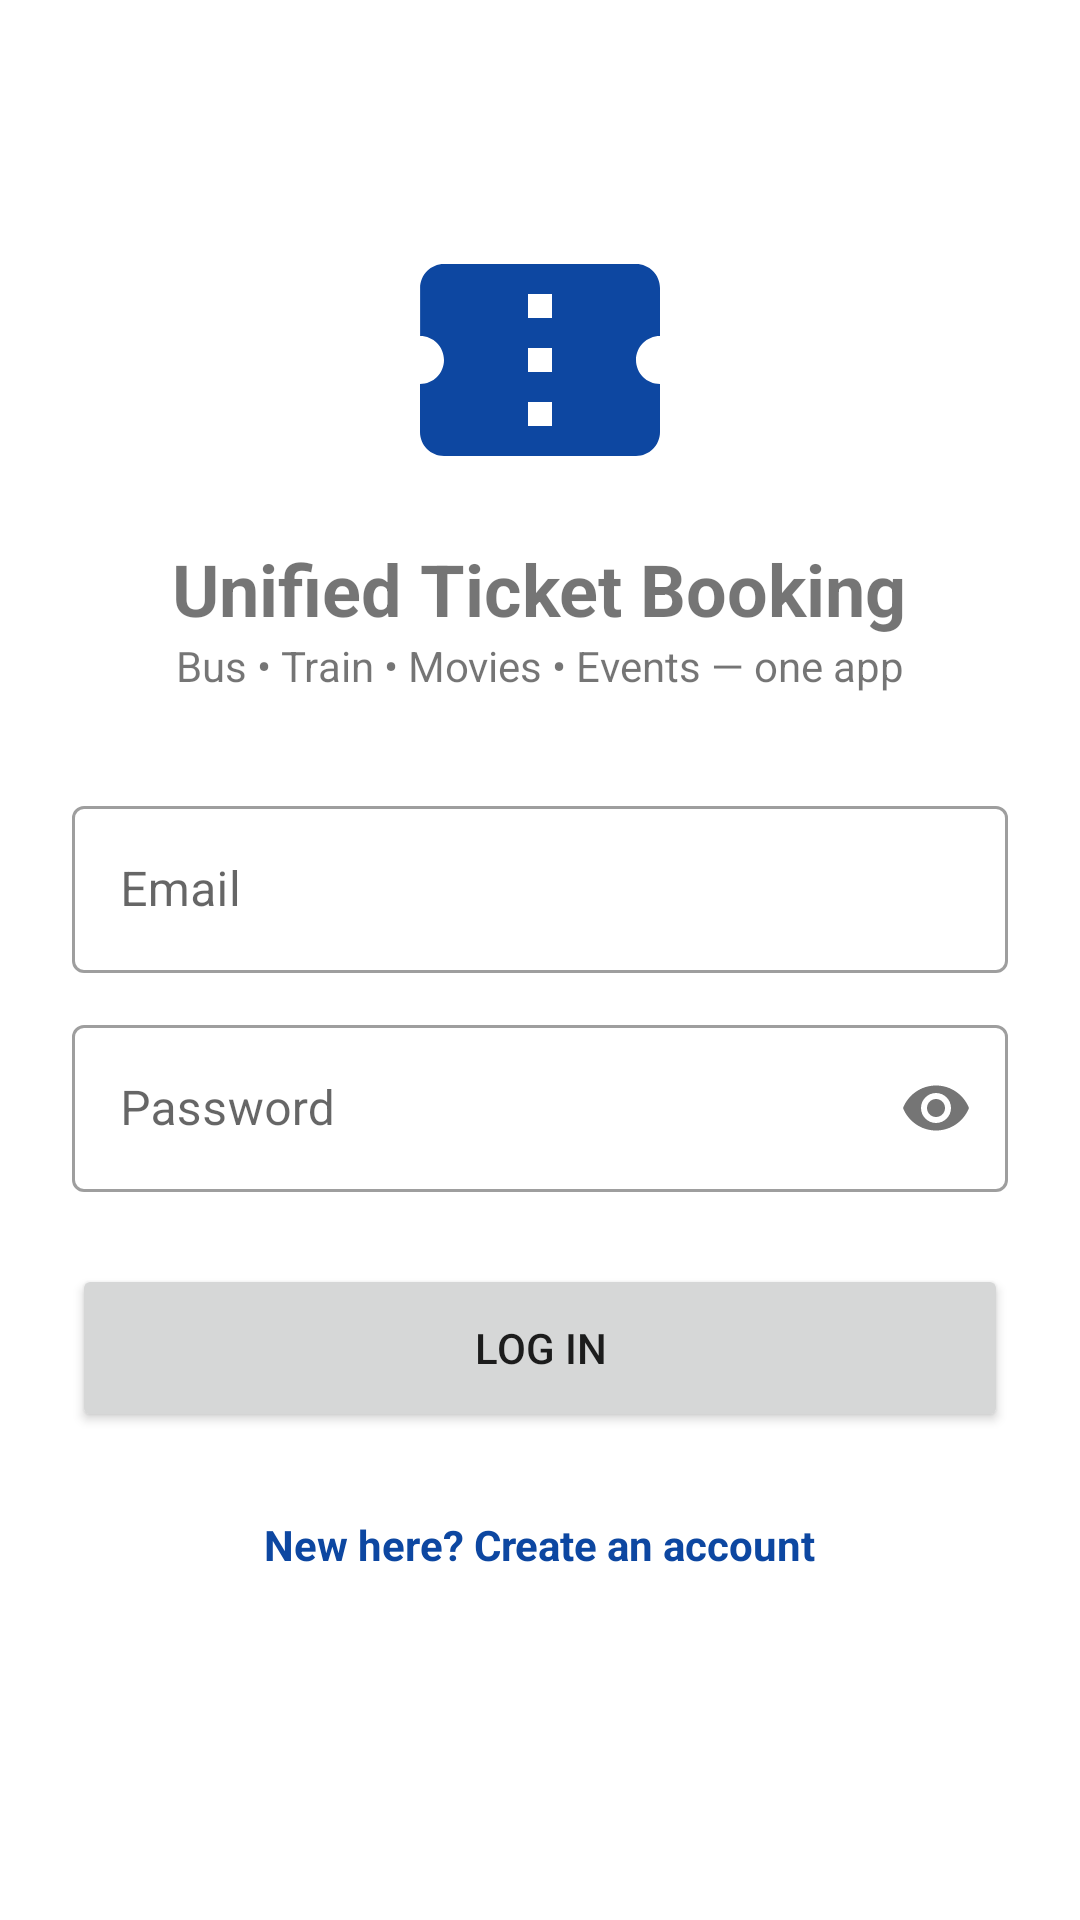

Android layout source for this screen:
<!-- AndroidManifest.xml: application theme Theme.UnifiedTicket -->
<!-- res/layout/activity_login.xml -->
<?xml version="1.0" encoding="utf-8"?>
<ScrollView xmlns:android="http://schemas.android.com/apk/res/android"
    xmlns:app="http://schemas.android.com/apk/res-auto"
    android:layout_width="match_parent" android:layout_height="match_parent"
    android:fillViewport="true">

    <LinearLayout
        android:layout_width="match_parent" android:layout_height="wrap_content"
        android:orientation="vertical" android:gravity="center_horizontal"
        android:padding="24dp">

        <ImageView
            android:layout_width="96dp" android:layout_height="96dp"
            android:layout_marginTop="48dp" android:src="@drawable/ic_ticket"
            android:contentDescription="App logo" />

        <TextView
            android:layout_width="wrap_content" android:layout_height="wrap_content"
            android:layout_marginTop="12dp" android:text="Unified Ticket Booking"
            android:textSize="24sp" android:textStyle="bold" />

        <TextView
            android:layout_width="wrap_content" android:layout_height="wrap_content"
            android:layout_marginBottom="32dp" android:text="Bus • Train • Movies • Events — one app" />

        <com.google.android.material.textfield.TextInputLayout
            style="@style/Widget.MaterialComponents.TextInputLayout.OutlinedBox"
            android:layout_width="match_parent" android:layout_height="wrap_content"
            android:hint="Email">
            <com.google.android.material.textfield.TextInputEditText
                android:id="@+id/etEmail"
                android:layout_width="match_parent" android:layout_height="wrap_content"
                android:inputType="textEmailAddress" />
        </com.google.android.material.textfield.TextInputLayout>

        <com.google.android.material.textfield.TextInputLayout
            style="@style/Widget.MaterialComponents.TextInputLayout.OutlinedBox"
            android:layout_width="match_parent" android:layout_height="wrap_content"
            android:layout_marginTop="12dp" android:hint="Password"
            app:passwordToggleEnabled="true">
            <com.google.android.material.textfield.TextInputEditText
                android:id="@+id/etPassword"
                android:layout_width="match_parent" android:layout_height="wrap_content"
                android:inputType="textPassword" />
        </com.google.android.material.textfield.TextInputLayout>

        <Button
            android:id="@+id/btnLogin"
            android:layout_width="match_parent" android:layout_height="56dp"
            android:layout_marginTop="24dp" android:text="Log in" />

        <TextView
            android:id="@+id/tvRegister"
            android:layout_width="wrap_content" android:layout_height="wrap_content"
            android:layout_marginTop="20dp" android:padding="8dp"
            android:text="New here? Create an account"
            android:textColor="@color/colorPrimary" android:textStyle="bold" />
    </LinearLayout>
</ScrollView>
<!-- resources referenced by this layout -->
<resources>
  <color name="colorPrimary">#0D47A1</color>
  <!-- drawable ic_ticket (drawable) -->
  <?xml version="1.0" encoding="utf-8"?>
  <vector xmlns:android="http://schemas.android.com/apk/res/android"
      android:width="108dp" android:height="108dp"
      android:viewportWidth="24" android:viewportHeight="24">
      <path android:fillColor="#0D47A1"
          android:pathData="M22,10V6c0,-1.1 -0.9,-2 -2,-2H4c-1.1,0 -1.99,0.9 -1.99,2v4c1.1,0 1.99,0.9 1.99,2s-0.89,2 -2,2v4c0,1.1 0.9,2 2,2h16c1.1,0 2,-0.9 2,-2v-4c-1.1,0 -2,-0.9 -2,-2s0.9,-2 2,-2zM13,17.5h-2v-2h2v2zM13,13h-2v-2h2v2zM13,8.5h-2v-2h2v2z" />
  </vector>
  <style name="Theme.UnifiedTicket" parent="Theme.MaterialComponents.Light.DarkActionBar">
          <item name="colorPrimary">@color/colorPrimary</item>
          <item name="colorPrimaryVariant">@color/colorPrimaryDark</item>
          <item name="colorOnPrimary">@color/white</item>
          <item name="colorSecondary">@color/colorAccent</item>
          <item name="colorOnSecondary">@color/white</item>
      </style>
  <color name="colorPrimaryDark">#002171</color>
  <color name="white">#FFFFFF</color>
  <color name="colorAccent">#FF6F00</color>
</resources>
